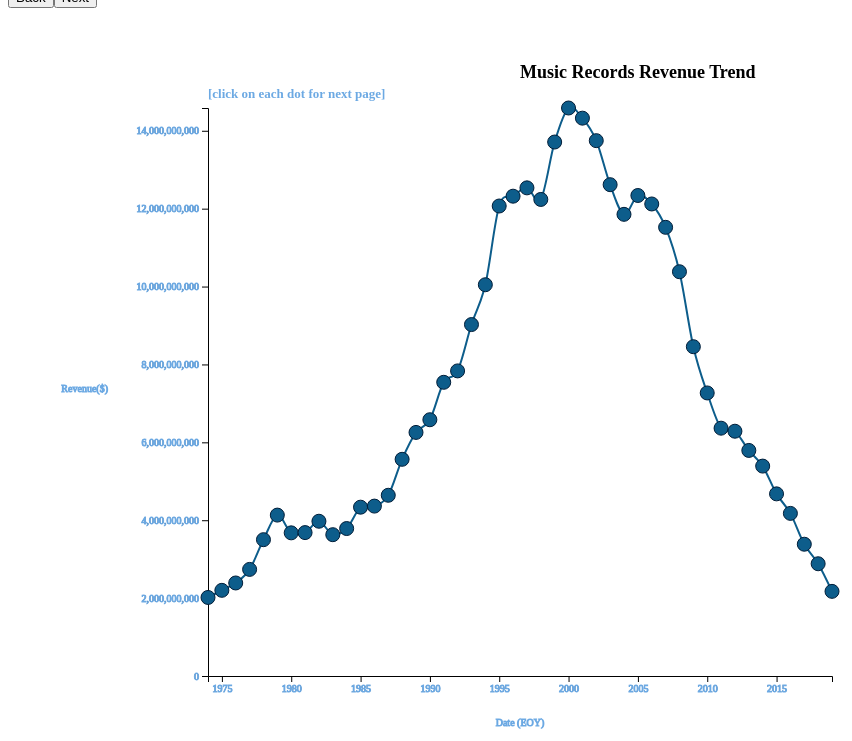
D3 v5 page, settled after 480 driven frames (8 s of simulated time); the page loaded 1 data file(s).


            const margin = {top: 100, right:200, bottom:100, left:200}
            const width = window.innerWidth - margin.left - margin.right
            const height = window.innerHeight - margin.top - margin.bottom
            const button1 = d3.select('body')
                        .append('button')
                        .attr("class", '.b')
                        .attr('type', 'button') 
                        .attr('id', 'prev') 
                        .text('Back')
                    
            const button2 = d3.select('body')
                        .append('button')
                        .attr("class", '.b')
                        .attr('type', 'button')
                        .attr('id', 'next')
                        .text('Next')


            d3.csv('US_Recorded_Music_Revenues_by_Format_filtered.csv', function(d){
                    return {
                            Format: d.Format,
                            Year: +d.Year,
                            Units: +d.Units,
                            Revenue: +d.Revenue,
                            Revenue_Inf_Adj: +d.Revenue_Inf_Adj,
                    }
            })
            .then(data => {
                    Scene1(data)
            })



            // Helper functions to filter data based on attributes
            function filterByYear(data, yearVal){
                    return data.filter( d => d.Year === yearVal);
            }

            function aggRevByYear(data){
                    // accumulate the revenue for a year from all formats and return object for plotting
                    // every year is set to the last day of that year
                    const obj = data.reduce((acc, d) => {
                            if (!acc[d.Year]){
                                    
                                    acc[d.Year] = {
                                            Date: new Date(d.Year, 11, 31), 
                                            Revenue:d.Revenue, 
                                            Revenue_Inf_Adj:d.Revenue_Inf_Adj,
                                            Year:d.Year
                                    }
                            }else{
                                    acc[d.Year].Revenue += d.Revenue
                                    acc[d.Year].Revenue_Inf_Adj += d.Revenue_Inf_Adj
                            }
                            return acc;
                    }, {});
                    return Object.values(obj);
            }

            function filterByFormat(data, formatVal){
                    return data.filter(d => d.Format === formatVal);
            }

            function filterYearArray(data){
                    // this function go over the source data, filter the year, make it unique, 
                    // and sort the final year array and return
                    const years = data.map(item => new Date(item.Year, 11, 31).getFullYear());
                    const uniqueyears = new Set(years);
                    const uniqueyears_arr = Array.from(uniqueyears);
                    uniqueyears_arr.sort((a, b) => a - b);
                    return uniqueyears_arr
            }

            function removeSVGAndTip(){
                    // clean window by removing all svg elements from the screen
                    // to be safe, also clean all the tooltips, which is defined in scene3 (unlikely not to be cleaned though)
                    d3.selectAll('svg').remove();
                    d3.selectAll(".tooltip").remove();
            }

            // Helper functions for charting/graphing the 3 scenes, for removing corresponding elements when switching scenes
            function Scene1(data){
                    // scene1: a trend chart using total revenue for each year, user can hover on a dot, under which case dot will grow bigger and
                    //  will show a tooltip giving year:revenue; user can also click the dot, which kick start the scene 2 generator
                    removeSVGAndTip();
                    const formatNumber = d3.format(",");
                    const svg_scen1 = d3.select('body').append('svg')
                            .attr('height', height + margin.top + margin.bottom)
                            .attr('width', width + margin.left + margin.right)
                                    .append('g')
                                    .attr('transform', `translate(${margin.left}, ${margin.bottom})`)
                    var year_agg_data = aggRevByYear(data);
                    const xScale = d3.scaleTime()
                                    .domain(d3.extent(year_agg_data.map(d => d.Date)))
                                    .range([0, width])
                    const yScale = d3.scaleLinear()
                                            .domain([0, d3.max(year_agg_data.map(d=>d.Revenue))])
                                            .range([height, 0])
                    const xAxis = svg_scen1.append('g').attr('class', 'x axis')
                                    .attr('transform', `translate(0, ${height})`)
                                    .call(d3.axisBottom(xScale))
                                            .append('text')
                                                    .attr('x', width/2)
                                                    .attr('y', 50)
                                                    .text('Date (EOY)')
                                    

                    const yAxis = svg_scen1.append('g').attr('class', 'y axis')
                                    .call(d3.axisLeft(yScale))
                                    .append('text')
                                            .attr('x', -100)
                                            .attr('y', height/2)
                                            .text('Revenue($)')
                                    
                    const title  = svg_scen1.append('text')
                                    .attr('class', 'title')
                                            .attr('x', width/2)
                                            .attr('y', -30)
                                            .text('Music Records Revenue Trend')
                    const note  = svg_scen1.append('text')
                                    .attr('class', 'note')
                                            .attr('x', 0)
                                            .attr('y', -10)
                                            .text('[click on each dot for next page]')

                    const line = d3.line()
                            .x(d => xScale(d.Date))
                            .y(d => yScale(d.Revenue))
                            .curve(d3.curveCardinal)

                    const path = svg_scen1.append('path')
                            .datum(year_agg_data)
                            .attr('d', line)
                            .attr('class', 'line')
                            .style('stroke', '#0D5D8B')
                            .style('stroke-width', 2)
                            .style('fill', 'none') 
                    const circle = svg_scen1.selectAll('.circle')
                            .data(year_agg_data)
                            .enter().append('circle')
                            .attr('class', 'circle')
                            .attr('cx', d => xScale(d.Date))
                            .attr('cy', d=> yScale(d.Revenue))  
                            .attr('r', 7)
                            .style('stroke', '#011d38')
                            .style('stoke-width', 3)
                            .style('fill', '#0D5D8B')
                    
                    
                    circle.on('mouseover', function(d) {
                            const bar = d3.select(this).transition().duration(300)
                                    .style('r', 15)
                            var position = d3.mouse(svg_scen1.node());
                            d3.select("body").append('div').classed('tooltip', true)
                                    .style('left', position[0] + 20 + 'px')
                                    .style('top', position[1] + 150 + 'px')
                                            .html(
                                                    "Year: " + d.Year +"<br>"+
                                                    "Total Revenue: " + formatNumber(d.Revenue)
                                            );
                    
                    })
                    .on('mouseout', function(d) {
                            const bar = d3.select(this).transition().duration(300)
                                    .style('r', 7)
                            d3.selectAll(".tooltip").remove();
                    }).on('click', function(d) {
                                    // trigger: on clicking a point: goes to second plot scene
                                    Scene2Plot(data, d)
                            })
                    .on('mousedown', function(d){
                            // trigger: on clicking a point, the dot becomes black
                            d3.select(this).transition().duration(300).style('fill', 'black')
                    })

                    d3.select('#prev').on("click", function() {
                            Scene1(data)
                    })
                    d3.select('#next').on("click", function() {
                            alert("click on a dot to move to next page.")
                    })
            };

            function Scene2Plot(data, obj){
                    // 
                    removeSVGAndTip();
                    var year_data = filterByYear(data, obj.Year);
                    var svg_scen2 = d3.select("body").append('svg')
                                    .attr('height', height + margin.top + margin.bottom)
                                    .attr('width', width + margin.left + margin.right)
                                            .append('g')
                                            .attr('transform', `translate(${margin.left}, ${margin.bottom})`);
                    const formatNumber = d3.format(",");
                    // // Revenue on X
                    const xScale = d3.scaleLinear().domain([0, d3.max(year_data.map(d=>d.Revenue))]).range([0, width])
                    // Format value on Y
                    const yScale = d3.scaleBand().domain(year_data.map(d=>d.Format)).range([height, 0])
                                        .padding(0.1)
                    const xAxis = svg_scen2.append('g').attr('class', 'x axis')
                            .attr('transform', `translate(0, ${height})`)
                            .call(d3.axisBottom(xScale))
                            .append("text")
                                    .attr('x', width / 2)
                                    .attr('y', 30)
                                    .attr('dy', '0.7em')
                                    .text('Record Revenue($)')
                                                    
                
                    const yAxis = svg_scen2.append('g').attr('class', 'y axis')
                            // .attr('transform', `translate(0, ${height})`)
                            .call(d3.axisLeft(yScale))

                    const bars = svg_scen2.selectAll('.bars').data(year_data)
                            .enter().append('rect')
                            .attr('class', '.bar')
                            .attr("x", 0)
                            .attr("y",d => yScale(d.Format))
                            .attr("height", yScale.bandwidth())
                            .attr('width', d => xScale(d.Revenue))
                            .style('fill', "#4b97c9")
                            .style('opacity', .5)
                            
                            bars.on('mouseover', function(d) {
                                    const bar = d3.select(this).transition().duration(500)
                                            .style('opacity', .9)
                                    var position = d3.mouse(svg_scen2.node());
                                    d3.select("body").append('div').classed('tooltip', true)
                                            .style('left', position[0] + 20 + 'px')
                                            .style('top', position[1] + 150 + 'px')
                                                    .html(
                                                            "Format: " + d.Format + "<br>" +
                                                            "Revenue: " + formatNumber(d.Revenue) + "($)"
                                                    );

                            })
                            .on('mouseout', function(d) {
                                    const bar = d3.select(this).transition().duration(500)
                                            .style('opacity', .5)
                                    d3.selectAll(".tooltip").remove();

                            })
                            .on('click', function(d) {
                                    // trigger: on clicking a bar: goes to plot three
                                    Scene3PieAndInforForAFormat(data, d)
                            })
                            .on('mousedown', function(d){
                                    // trigger: on clicking a point, the dot becomes black
                                    d3.select(this).transition().duration(200)
                                    .style('opacity', 1)
                            })
                    const title  = svg_scen2.append('text')
                            .attr('class', 'title')
                                    .attr('x', width/2)
                                    .attr('y', -25)
                                    .text('Music Records Revenue Break-down Year: ' + obj.Year);
                    const note  = svg_scen2.append('text')
                                    .attr('class', 'note')
                                            .attr('x', 0)
                                            .attr('y', -10)
                                            .text('[click on each bar for next page]')
                    const text = svg_scen2.selectAll('.points').data(year_data)
                            .enter().append('text')
                                    .attr('class', 'axis text')
                                    .attr('x', d => xScale(d.Revenue))
                                    .attr('y', d => yScale(d.Format))
                                    .attr('dy', yScale.bandwidth()/2)
                                    .text(d => formatNumber(d.Revenue))
                                            .style("fill", 'darkblue')
                                            .style('text-anchor', 'start')
                                            .style('font-size', 10)
                                            .style('font-family', 'verdana')
                                            // .attr('transform', function(d) {
                                            //         return  "rotate(45," + xScale(d.Revenue) + "," + yScale(d.Format) + ")";
                                            // })
                    d3.select('#prev').on("click", function() {
                            Scene1(data)
                    })
                    d3.select('#next').on("click", function() {
                            alert("click on a bar to move to next page.")
                    })                
                    
            };

            function Scene3PieAndInforForAFormat(data, obj){
                    removeSVGAndTip();
                    const formatNumber = d3.format(",");
                    var original_opacity = 0.2;
                    var new_opacity = 1;
                    var year_data = filterByYear(data, obj.Year);
                    var all_formats = year_data.filter(d => d.Format)

                    var ttl = d3.sum(year_data, d=> d.Revenue)
                    var pct_data = year_data.map(function(d) {
                            // additional data for tool tip to show
                            return {
                                    Format: d.Format,
                                    Pctg: d.Revenue/ttl,
                                    Revenue: d.Revenue,
                                    Revenue_Inf_Adj: d.Revenue_Inf_Adj,
                                    Units: d.Units

                            }
                    })
                    var svg_scen3 = d3.select("body").append('svg')
                                    .attr('height', height + margin.top + margin.bottom)
                                    .attr('width', width + margin.left + margin.right)
                                            .append('g')
                                            .attr('transform', `translate(${margin.left}, ${margin.bottom})`);
                    

                    const radius = Math.min(width, height) / 2
                    const colorScale = d3.scaleLinear().domain([0, all_formats.length-1]).range(["white", "green"])
                                    
                    const pie = d3.pie().value(d => d.Pctg).sort(null)
                    const arc = d3.arc().innerRadius(0).outerRadius(radius * 0.9)
                    const hoverArc = d3.arc().innerRadius(0).outerRadius(radius)

                    const title  = svg_scen3.append('text')
                            .attr('class', 'title')
                                    .attr('x', width/2)
                                    .attr('y', -25)
                                    .text('Percentage of Total Dollar Revenue: ' + obj.Format);
                    const subtitle  = svg_scen3.append('text')
                                    .attr('class', 'note')
                                            .attr('x', width/2)
                                            .attr('y', -5)
                                            .text('(Earlier Selection Highligted in Blue)');
                                    
                    const note  = svg_scen3.append('text')
                                    .attr('class', 'note')
                                            .attr('x', 0)
                                            .attr('y', -10)
                                            .text('[click on each area for details]')
                    const g = svg_scen3.selectAll('.arc')
                                    .data(pie(pct_data)).enter().append('g')
                                    .attr('class', 'arc')
                                    .attr('transform', `translate(${radius*2}, ${radius})`)
                    g.append('path')
                            .attr('d', arc)
                            .attr('class', 'arc')
                            .style('fill', function(d, i){
                                    if(d.data.Format == obj.Format){
                                            return 'blue';
                                    }else{
                                            return colorScale(i);
                                    }
                                    
                            })
                            .style('fill-opacity', function(d) {
                                    if(d.data.Format == obj.Format){
                                            return new_opacity;
                                    }else{
                                            return original_opacity;
                                    }

                            })
                            .style('stroke', '#0E0B16')
                            .style('stroke-width', 4)
                            .on('mouseover',function(d, i) {
                                    d3.select(this)
                                    .style('fill-opacity', new_opacity)
                                    .transition().duration(500)
                                    .attr('d', hoverArc)
                            })
                            .on('mouseout',function(d, i) {
                                    if(d.data.Format == obj.Format){
                                            d3.select(this)
                                            .style('fill-opacity', new_opacity)
                                            .transition().duration(500)
                                            .attr('d', arc)
                                    }else{
                                            d3.select(this)
                                            .style('fill-opacity', original_opacity)
                                            .transition().duration(500)
                                            .attr('d', arc)
                                    }
                                    
                            }).on('mousedown', function(d){
                                    var position = d3.mouse(svg_scen3.node());
                                    d3.select("body").append('div').classed('tooltip', true)
                                            .style('left', position[0] + 20 + 'px')
                                            .style('top', position[1] + 150 + 'px')
                                                    .html(
                                                            d.data.Format + ": " + Math.round(1000*d.data.Pctg)/10 + "%"+"<br>"+
                                                            "Units: " + formatNumber(d.data.Units) + "<br>" +
                                                            "Revenue: " + formatNumber(d.data.Revenue) + "($)<br>" + 
                                                            "Inflation Adjusted Revenue: " + formatNumber(d.data.Revenue_Inf_Adj) + "($)"
                                                    );
                            }).on('mouseup', function(d){
                                    d3.selectAll(".tooltip").remove();
                            })
                    
                    g.append('text')
                            .attr('transform', function(d) {//  to move the label to outside the bar: from https://stackoverflow.com/questions/8053424/label-outside-arc-pie-chart-d3-js
                                    var c = arc.centroid(d),
                                            x = c[0],
                                            y = c[1],
                                    // pythagorean theorem for hypotenuse
                                    h = Math.sqrt(x*x + y*y);
                                    return "translate(" + (x/h * radius) +  ',' + (y/h * radius) +  ")";
                            })
                            .text(d => `${d.data.Format} ${Math.round(d.data.Pctg * 1000)/10}%`)
                            .style('font-size', 14)
                            .style('fill', 'black')
                            .style('text-anchor', 'end')

                    var legendG = svg_scen3.selectAll(".legend")
                            .data(pct_data)
                            .enter().append("g")
                            .attr("transform", function(d,i){
                            return "translate(" + (width - 110) + "," + (i * 15 + 20) + ")";
                            })
                    .attr("class", "legend");   

                    legendG.append("rect")
                            .attr("width", 10)
                            .attr("height", 10)
                            .attr("fill", function(d, i) {
                                    return colorScale(i);
                            });

                    legendG.append("text")
                            .text(function(d){
                                    return d.Format;
                            })
                            .style("font-size", 12)
                            .attr("y", 10)
                            .attr("x", 11);
                    d3.select('#prev').on("click", function() {
                            Scene2Plot(data, obj)
                    })
                    d3.select('#next').on("click", function() {
                            alert("End of Visualization reached.")
                    })
            }

        

### data: US_Recorded_Music_Revenues_by_Format_filtered.csv
index, Format, Year, Units, Revenue, Revenue_Inf_Adj
0, 8 - Track, 1973, 91000000, 489000000, 2699600000
1, 8 - Track, 1974, 96700000, 549200000, 2730600000
2, 8 - Track, 1975, 94600000, 583000000, 2656200000
3, 8 - Track, 1976, 106100000, 678200000, 2921600000
4, 8 - Track, 1977, 127300000, 811000000, 3280400000
5, 8 - Track, 1978, 133600000, 948000000, 3564000000
6, 8 - Track, 1979, 102300000, 684300000, 2310400000
7, 8 - Track, 1980, 85000000, 527000000, 1567700000
8, 8 - Track, 1981, 50000000, 313000000, 844000000
9, 8 - Track, 1982, 13700000, 36000000, 91400000
46, Cassette, 1973, 15000000, 76000000, 419600000
47, Cassette, 1974, 15300000, 87200000, 433600000
48, Cassette, 1975, 16200000, 98800000, 450100000
49, Cassette, 1976, 21800000, 145700000, 627700000
50, Cassette, 1977, 36900000, 249600000, 1009600000
51, Cassette, 1978, 61300000, 449800000, 1691000000
52, Cassette, 1979, 78500000, 580600000, 1960300000
53, Cassette, 1980, 99000000, 705000000, 2097200000
54, Cassette, 1981, 124000000, 1062800000, 2865900000
55, Cassette, 1982, 183200000, 1384500000, 3516800000
56, Cassette, 1983, 236800000, 1810900000, 4456700000
57, Cassette, 1984, 332000000, 2383900000, 5624100000
58, Cassette, 1985, 339100000, 2411500000, 5493600000
59, Cassette, 1986, 344500000, 2499500000, 5590100000
60, Cassette, 1987, 410000000, 2959700000, 6386300000
61, Cassette, 1988, 450100000, 3385100000, 7014000000
62, Cassette, 1989, 446200000, 3345800000, 6613900000
63, Cassette, 1990, 442200000, 3472400000, 6512300000
64, Cassette, 1991, 360100000, 3019600000, 5434400000
65, Cassette, 1992, 366400000, 3116300000, 5444500000
66, Cassette, 1993, 339500000, 2915800000, 4946200000
67, Cassette, 1994, 345400000, 2976400000, 4922900000
68, Cassette, 1995, 272600000, 2303600000, 3705100000
69, Cassette, 1996, 225300000, 1905300000, 2976600000
70, Cassette, 1997, 172600000, 1522700000, 2325500000
71, Cassette, 1998, 158500000, 1419900000, 2135300000
72, Cassette, 1999, 123600000, 1061600000, 1561900000
73, Cassette, 2000, 76000000, 626000000, 891100000
74, Cassette, 2001, 45000000, 363400000, 503000000
75, Cassette, 2002, 31100000, 209800000, 285900000
76, Cassette, 2003, 17200000, 108100000, 144000000
77, Cassette, 2004, 5200000, 23700000, 30800000
78, Cassette, 2005, 2500000, 13100000, 16400000
79, Cassette, 2006, 700000, 3700000, 4500000
80, Cassette, 2007, 400000, 3000000, 3500000
81, Cassette, 2008, 100000, 900000, 1000000
106, Cassette Single, 1987, 5100000, 14300000, 30900000
107, Cassette Single, 1988, 22500000, 57300000, 118700000
108, Cassette Single, 1989, 76200000, 194600000, 384700000
109, Cassette Single, 1990, 87400000, 257900000, 483700000
110, Cassette Single, 1991, 69000000, 230400000, 414700000
111, Cassette Single, 1992, 84600000, 298800000, 522000000
112, Cassette Single, 1993, 85600000, 298500000, 506400000
113, Cassette Single, 1994, 81100000, 274900000, 454700000
114, Cassette Single, 1995, 70700000, 236300000, 380100000
115, Cassette Single, 1996, 59900000, 189300000, 295700000
116, Cassette Single, 1997, 42200000, 133500000, 203900000
117, Cassette Single, 1998, 26400000, 94400000, 142000000
118, Cassette Single, 1999, 14200000, 48000000, 70600000
119, Cassette Single, 2000, 1300000, 4600000, 6500000
... 289 more rows